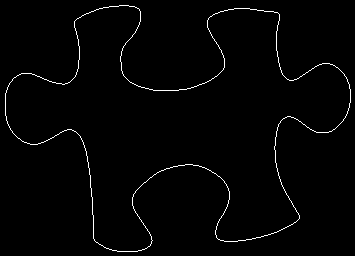

The file beside this chart, header and first rows:
75, 20
76, 19
77, 18
78, 18
79, 17
80, 17
81, 16
82, 15
83, 15
84, 14
85, 14
86, 13
87, 13
88, 13
89, 12
90, 12
91, 11
92, 11
93, 11
94, 10
95, 10
96, 9
97, 9
98, 9
99, 8
100, 8
101, 8
102, 8
103, 7
104, 7
105, 7
106, 7
107, 7
108, 7
109, 6
110, 6
111, 6
112, 6
113, 6
114, 6
115, 6
116, 6
117, 6
118, 6
119, 5
120, 5
121, 5
122, 5
123, 5
124, 5
125, 5
126, 5
127, 5
128, 5
129, 6
130, 6
131, 6
132, 6
133, 6
134, 6
135, 7
... 1,301 more rows
